2-way image classification set "banana_split" from GitHub (tsitsi7/tree-species-ml); label vocabulary: healthy, unhealthy.

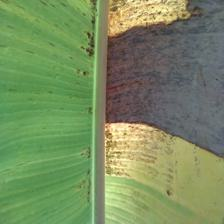
Label: unhealthy

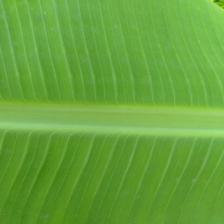
Label: healthy

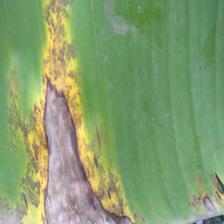
Label: unhealthy

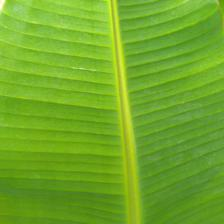
Label: healthy

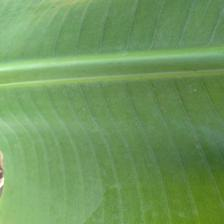
Label: healthy

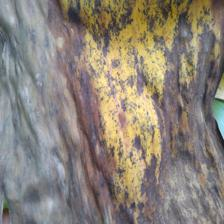
Label: unhealthy
